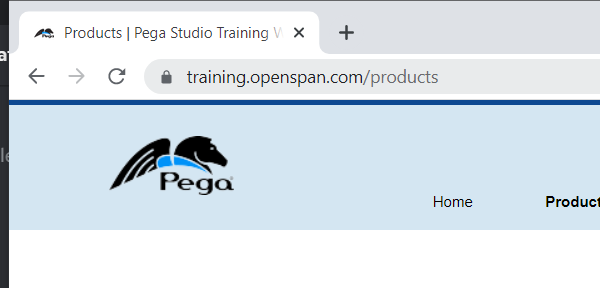
Task: Revature Project P1 - RoSA mark 2
Workflow: PegaSeasonings

Step 1: Attach Browser 'chrome.exe Products' in window 'Products | Pega Studio Training Web Application' (chrome.exe)

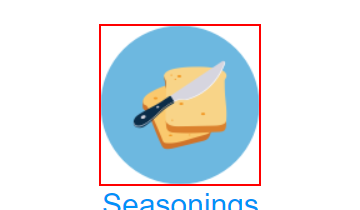
Step 2: click on the image
